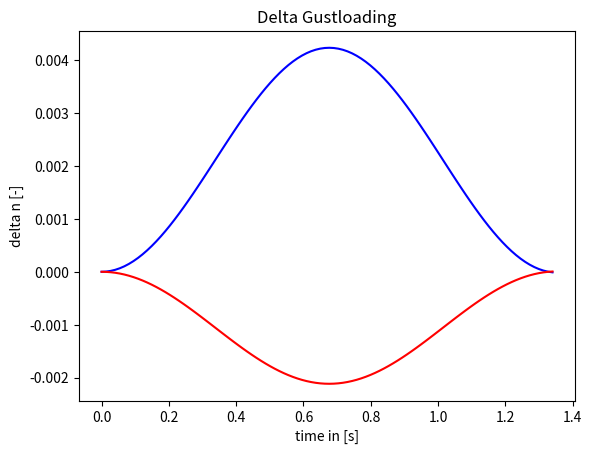

Write the Python code that produced this figure.
from math import *

import numpy as np

import matplotlib.pyplot as plt



# General variables might be importable

R = 8.314510  # gasconstant [J/(mol*K)

M_air = 0.0289645  # Molair mass air [kg/mol]

R_air = R / M_air  # shorthand convention [J/kg*K]

g = 9.80665  # gravitational acceleration [m/s^2]

rho_0 = 1.225  # density at sealevel [kg/m^3]

gamma = 1.4  # adiabatic index of air [-]

S = 57.7  # surface area wing [m^2]

CL_clean = 1.1  # [-]

MTOW = 30502 * g  # [N]

MLW = 29142.1 * g  # ASSUMED TO BE MTOW - 0.7*FUELWEIGHT!![N]

MZFW = MTOW - 4533 * g

OEW = 21963 * g  # Operational empty weight [N]

dCL = 1.08

M_C = 0.77  # Design cruise mach number[-]

MAC = 2.63  # Mean aerodynamic chord [m]

altitude_cruise = 10668  # [m]

CL_a = 0.0762213  # CL_a at M=0 from excel calc with prandtl[-]



W = (OEW, MZFW, MTOW)



#fig, ax = plt.subplots(2, 5, figsize=(15, 6))

#ax = ax.ravel()

for i in W:

    for h in (1, 2, 3):

        if h == 1:  # Sealevel conditions

            T = 288.15  # Temperature in [K]

            rho = 1.225  # density [kg/m^3]

            colour = 'black'

            altitude = 0                # altitude in [m]

        elif h == 2:  # intermediate altitute 2000ft GENERICLY CHOSEN!!

            T = 284.1876

            rho = 1.1550945

            colour = 'red'

            altitude = 609.6                  # altitude in [m]

        elif h == 3:  # cruise altitude conditions 35000ft

            T = 218.808

            rho = 0.3795655

            colour = 'blue'

            altitude = 10668                # altitude in [m]



        #V_S0 = sqrt(2 * i / (rho * (CL_clean + dCL) * S)) * sqrt(rho / rho_0)

       #V_S0_takeoff = sqrt(2 * MTOW / (rho * (CL_clean + dCL) * S)) * sqrt(

            #rho / rho_0)  # stall speed full flaps at MTOW[m/s] "naming not very correct"

        #V_S0_landing = sqrt(2 * MLW / (rho * (CL_clean + dCL) * S)) * sqrt(rho / rho_0)  #

        V_S1 = sqrt(2 * i / (rho * (CL_clean) * S)) * sqrt(rho / rho_0)

        #V_S1_MTOW = sqrt(2 * MTOW / (rho * (CL_clean) * S)) * sqrt(

            #rho / rho_0)  # stall speed clean config  at MTOW[m/s]

        #V_S1_MLW = sqrt(2 * MLW / (rho * (CL_clean) * S)) * sqrt(rho / rho_0)  # stall speed clean config at MLW [m/s]



        #Weight = MTOW / (0.454 * g)  # weight for the imperical suckers in [lb]

        #n_max = 2.1 + 2400 / (Weight + 10000)

        #if n_max > 3.8:

            #n_max = 3.8

        #elif n_max < 2.5:

            #n_max = 2.5



        #V_A = V_S1_MTOW * sqrt(n_max)



        c_sound = sqrt(gamma * R_air * T)  # speed of sound [m/s]

        V_C = M_C * sqrt(gamma * R_air * 218.808) * sqrt(0.37956557 / rho_0)  # cruise speed constant for all plots [m/s]



        V_D1 = V_C / 0.8

        V_D2 = (M_C / 0.8) * c_sound * sqrt(rho / rho_0)

        V_D3 = (M_C + 0.05) * c_sound * sqrt(rho / rho_0)

        if max(V_D1, V_D2) == V_D1:

            V_D = V_D1  # diving velocity if not bound by compress effects [m/s]

        else:

            V_D = max(V_D2, V_D3)  # diving speed if bound by compress effefcts [m/s]



        #V_F_land = 1.6 * V_S1_MTOW

        #V_F_approach = 1.8 * V_S1_MLW

        #V_F_climb = 1.8 * V_S0_landing

        #V_F = max(V_F_land, V_F_approach, V_F_climb)  # Flapped speed [m/s] REQUIREMENTS VERRY VAGUE !!



        # New codecompared to V_n loaddiagram

        mu = (2 * i / S)/(rho * MAC * CL_a * g)

        K_G = (0.88 * mu) / (5.3 + mu)

        if altitude <= 4572:

            Uref = 17.07 - (3.66*altitude)/4572

        elif altitude >= 4572:

            Uref = 13.41 - (7.05*altitude)/18288

        
        V_B = V_S1 * sqrt(1 + (K_G * rho_0 * Uref * V_C * CL_a) / (2 * i / S))  # Design speed maximum gust intensity [m/s]

        V_TAS = np.arange(0.0001, V_B, 1) / sqrt(rho / rho_0)  # TAS that needed to be considred

        gustgrad = np.arange(9, max((107 + 1), (12.5 * MAC + 1)), 1)  # gust gradients needed to be considred [m]


        Fgz = 1 - (altitude_cruise / 76200)

        R1 = MLW / MTOW

        R2 = MZFW / MTOW

        Fgm = sqrt(R2 * tan(pi * R1 / 4))

        Fg = 0.5 * (Fgz + Fgm)

        loop = 0

        maxdns = []

        dns = []



        for henk in gustgrad:

            for joop in V_TAS:

                M = joop / c_sound

                CL_aM = CL_a / sqrt(1 - M ** 2)

                Uds = Uref * Fg * (henk / 107) ** (1 / 6)

                Ktime = 2 * i / (CL_aM * rho * joop * g * S)

                omega = pi * joop / henk

                t = np.arange(0, (2 * pi / omega), (2 * pi / omega) / 100)

                dns_p = Uds /(2*g) * (omega * np.sin(omega * t) + (np.exp(-t / Ktime)/Ktime - np.cos(omega * t)/Ktime - omega * np.sin(omega * t))/(1 + (omega * Ktime) ** -2))
                                      
                maxi = abs(max(dns_p,key=abs))

                maxdns.append(maxi)

                dns.append([dns_p,i,altitude,joop,V_D/sqrt(rho/rho_0)])









indexloop = maxdns.index(max(maxdns))

print(indexloop)

dns_p = dns[indexloop][0]

dns_n = -0.5 * dns_p

print(MTOW,MZFW,OEW)

print("max delta n occurs for altitude",dns[indexloop][2],"and the weight of",dns[indexloop][1])

print("at a speed of: ",dns[indexloop][3]," m/s")

print("V_D ",dns[indexloop][4])

plt.plot(t,dns_p,"b",label = "positive")

plt.plot(t,dns_n,"r",label = "negative")

plt.title("Delta Gustloading")

plt.xlabel("time in [s]")

plt.ylabel("delta n [-]")

plt.show()

print("Ready")
